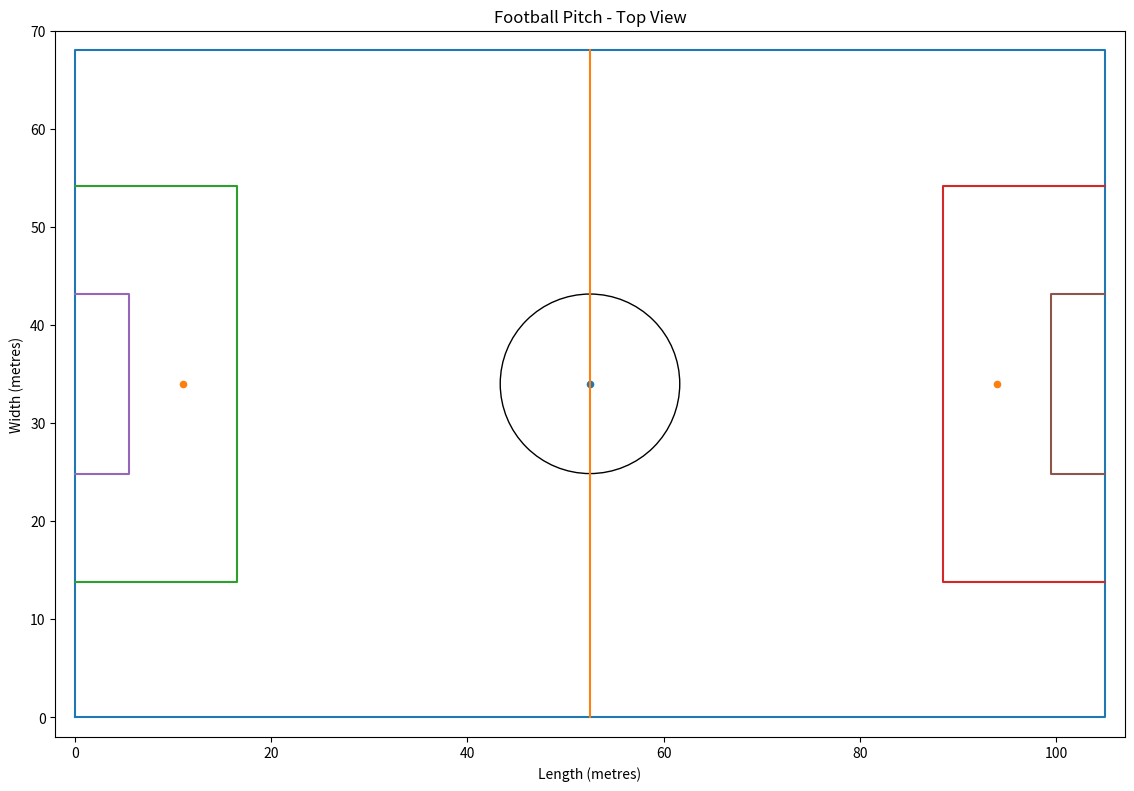

Here is the Python script that generated this plot:

import matplotlib.pyplot as plt
from pathlib import Path

# Standard pitch dimensions
PITCH_LENGTH = 105
PITCH_WIDTH = 68

fig, ax = plt.subplots(figsize=(12, 8))

# Outer boundary
ax.plot(
    [0, 105, 105, 0, 0],
    [0, 0, 68, 68, 0]
)

# Halfway line
ax.plot([52.5, 52.5], [0, 68])

# Centre circle
circle = plt.Circle(
    (52.5, 34),
    9.15,
    fill=False
)

ax.add_patch(circle)

# Centre spot
ax.scatter(52.5, 34, s=20)

# Penalty areas
ax.plot(
    [0, 16.5, 16.5, 0],
    [13.84, 13.84, 54.16, 54.16]
)

ax.plot(
    [105, 88.5, 88.5, 105],
    [13.84, 13.84, 54.16, 54.16]
)

# Goal areas
ax.plot(
    [0, 5.5, 5.5, 0],
    [24.84, 24.84, 43.16, 43.16]
)

ax.plot(
    [105, 99.5, 99.5, 105],
    [24.84, 24.84, 43.16, 43.16]
)

# Penalty spots
ax.scatter([11, 94], [34, 34], s=20)

# Formatting
ax.set_xlim(-2, 107)
ax.set_ylim(-2, 70)
ax.set_aspect("equal")

ax.set_title("Football Pitch - Top View")
ax.set_xlabel("Length (metres)")
ax.set_ylabel("Width (metres)")

ax.grid(False)

Path("outputs/reports").mkdir(
    parents=True,
    exist_ok=True
)

plt.tight_layout()

plt.savefig(
    "outputs/reports/football_pitch.png",
    dpi=200
)

plt.show()

print("Football pitch generated!")
